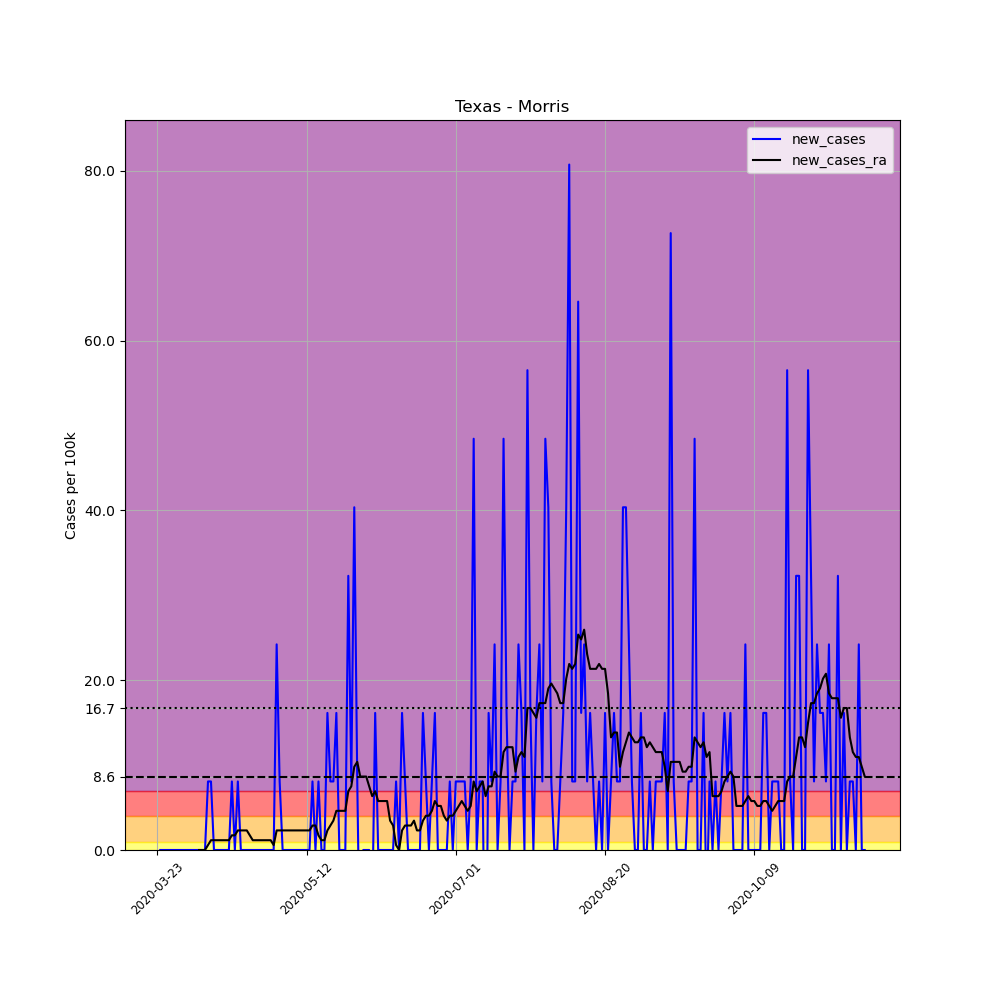

The table this chart was drawn from, first rows:
, date, county, state, fips, cases, deaths, COUNTY, STNAME, CTYNAME, POPESTIMATE2019, per_100k, new_cases, new_cases_ra
292523, 2020-03-23, Morris, Texas, 48343, 1, 0, 343, Texas, Morris, 12388, 8.072, , 
292524, 2020-03-24, Morris, Texas, 48343, 1, 0, 343, Texas, Morris, 12388, 8.072, 0.0, 
292525, 2020-03-25, Morris, Texas, 48343, 1, 0, 343, Texas, Morris, 12388, 8.072, 0.0, 
292526, 2020-03-26, Morris, Texas, 48343, 1, 0, 343, Texas, Morris, 12388, 8.072, 0.0, 
292527, 2020-03-27, Morris, Texas, 48343, 1, 0, 343, Texas, Morris, 12388, 8.072, 0.0, 
292528, 2020-03-28, Morris, Texas, 48343, 1, 0, 343, Texas, Morris, 12388, 8.072, 0.0, 
292529, 2020-03-29, Morris, Texas, 48343, 1, 0, 343, Texas, Morris, 12388, 8.072, 0.0, 
292530, 2020-03-30, Morris, Texas, 48343, 1, 0, 343, Texas, Morris, 12388, 8.072, 0.0, 
292531, 2020-03-31, Morris, Texas, 48343, 1, 0, 343, Texas, Morris, 12388, 8.072, 0.0, 
292532, 2020-04-01, Morris, Texas, 48343, 1, 0, 343, Texas, Morris, 12388, 8.072, 0.0, 
292533, 2020-04-02, Morris, Texas, 48343, 1, 0, 343, Texas, Morris, 12388, 8.072, 0.0, 
292534, 2020-04-03, Morris, Texas, 48343, 1, 0, 343, Texas, Morris, 12388, 8.072, 0.0, 
292535, 2020-04-04, Morris, Texas, 48343, 1, 0, 343, Texas, Morris, 12388, 8.072, 0.0, 
292536, 2020-04-05, Morris, Texas, 48343, 1, 0, 343, Texas, Morris, 12388, 8.072, 0.0, 
292537, 2020-04-06, Morris, Texas, 48343, 1, 0, 343, Texas, Morris, 12388, 8.072, 0.0, 0.0
292538, 2020-04-07, Morris, Texas, 48343, 1, 0, 343, Texas, Morris, 12388, 8.072, 0.0, 0.0
292539, 2020-04-08, Morris, Texas, 48343, 1, 0, 343, Texas, Morris, 12388, 8.072, 0.0, 0.0
292540, 2020-04-09, Morris, Texas, 48343, 2, 0, 343, Texas, Morris, 12388, 16.14, 8.072, 0.5766
292541, 2020-04-10, Morris, Texas, 48343, 3, 0, 343, Texas, Morris, 12388, 24.22, 8.072, 1.153
292542, 2020-04-11, Morris, Texas, 48343, 3, 0, 343, Texas, Morris, 12388, 24.22, 0.0, 1.153
292543, 2020-04-12, Morris, Texas, 48343, 3, 0, 343, Texas, Morris, 12388, 24.22, 0.0, 1.153
292544, 2020-04-13, Morris, Texas, 48343, 3, 0, 343, Texas, Morris, 12388, 24.22, 0.0, 1.153
292545, 2020-04-14, Morris, Texas, 48343, 3, 0, 343, Texas, Morris, 12388, 24.22, 0.0, 1.153
292546, 2020-04-15, Morris, Texas, 48343, 3, 0, 343, Texas, Morris, 12388, 24.22, 0.0, 1.153
292547, 2020-04-16, Morris, Texas, 48343, 3, 0, 343, Texas, Morris, 12388, 24.22, 0.0, 1.153
292548, 2020-04-17, Morris, Texas, 48343, 4, 0, 343, Texas, Morris, 12388, 32.29, 8.072, 1.73
292549, 2020-04-18, Morris, Texas, 48343, 4, 0, 343, Texas, Morris, 12388, 32.29, 0.0, 1.73
292550, 2020-04-19, Morris, Texas, 48343, 5, 0, 343, Texas, Morris, 12388, 40.36, 8.072, 2.306
292551, 2020-04-20, Morris, Texas, 48343, 5, 0, 343, Texas, Morris, 12388, 40.36, 0.0, 2.306
292552, 2020-04-21, Morris, Texas, 48343, 5, 0, 343, Texas, Morris, 12388, 40.36, 0.0, 2.306
292553, 2020-04-22, Morris, Texas, 48343, 5, 0, 343, Texas, Morris, 12388, 40.36, 0.0, 2.306
292554, 2020-04-23, Morris, Texas, 48343, 5, 0, 343, Texas, Morris, 12388, 40.36, 0.0, 1.73
292555, 2020-04-24, Morris, Texas, 48343, 5, 0, 343, Texas, Morris, 12388, 40.36, 0.0, 1.153
292556, 2020-04-25, Morris, Texas, 48343, 5, 0, 343, Texas, Morris, 12388, 40.36, 0.0, 1.153
292557, 2020-04-26, Morris, Texas, 48343, 5, 0, 343, Texas, Morris, 12388, 40.36, 0.0, 1.153
292558, 2020-04-27, Morris, Texas, 48343, 5, 0, 343, Texas, Morris, 12388, 40.36, 0.0, 1.153
292559, 2020-04-28, Morris, Texas, 48343, 5, 0, 343, Texas, Morris, 12388, 40.36, 0.0, 1.153
292560, 2020-04-29, Morris, Texas, 48343, 5, 0, 343, Texas, Morris, 12388, 40.36, 0.0, 1.153
292561, 2020-04-30, Morris, Texas, 48343, 5, 0, 343, Texas, Morris, 12388, 40.36, 0.0, 1.153
292562, 2020-05-01, Morris, Texas, 48343, 5, 0, 343, Texas, Morris, 12388, 40.36, 0.0, 0.5766
292563, 2020-05-02, Morris, Texas, 48343, 8, 0, 343, Texas, Morris, 12388, 64.58, 24.22, 2.306
292564, 2020-05-03, Morris, Texas, 48343, 9, 0, 343, Texas, Morris, 12388, 72.65, 8.072, 2.306
292565, 2020-05-04, Morris, Texas, 48343, 9, 0, 343, Texas, Morris, 12388, 72.65, 0.0, 2.306
292566, 2020-05-05, Morris, Texas, 48343, 9, 0, 343, Texas, Morris, 12388, 72.65, 0.0, 2.306
292567, 2020-05-06, Morris, Texas, 48343, 9, 0, 343, Texas, Morris, 12388, 72.65, 0.0, 2.306
292568, 2020-05-07, Morris, Texas, 48343, 9, 0, 343, Texas, Morris, 12388, 72.65, 0.0, 2.306
292569, 2020-05-08, Morris, Texas, 48343, 9, 0, 343, Texas, Morris, 12388, 72.65, 0.0, 2.306
292570, 2020-05-09, Morris, Texas, 48343, 9, 0, 343, Texas, Morris, 12388, 72.65, 0.0, 2.306
292571, 2020-05-10, Morris, Texas, 48343, 9, 0, 343, Texas, Morris, 12388, 72.65, 0.0, 2.306
292572, 2020-05-11, Morris, Texas, 48343, 9, 0, 343, Texas, Morris, 12388, 72.65, 0.0, 2.306
292573, 2020-05-12, Morris, Texas, 48343, 9, 0, 343, Texas, Morris, 12388, 72.65, 0.0, 2.306
292574, 2020-05-13, Morris, Texas, 48343, 9, 0, 343, Texas, Morris, 12388, 72.65, 0.0, 2.306
292575, 2020-05-14, Morris, Texas, 48343, 10, 0, 343, Texas, Morris, 12388, 80.72, 8.072, 2.883
292576, 2020-05-15, Morris, Texas, 48343, 10, 0, 343, Texas, Morris, 12388, 80.72, 0.0, 2.883
292577, 2020-05-16, Morris, Texas, 48343, 11, 0, 343, Texas, Morris, 12388, 88.8, 8.072, 1.73
292578, 2020-05-17, Morris, Texas, 48343, 11, 0, 343, Texas, Morris, 12388, 88.8, 0.0, 1.153
292579, 2020-05-18, Morris, Texas, 48343, 11, 0, 343, Texas, Morris, 12388, 88.8, 0.0, 1.153
292580, 2020-05-19, Morris, Texas, 48343, 13, 0, 343, Texas, Morris, 12388, 104.9, 16.14, 2.306
292581, 2020-05-20, Morris, Texas, 48343, 14, 0, 343, Texas, Morris, 12388, 113, 8.072, 2.883
292582, 2020-05-21, Morris, Texas, 48343, 15, 0, 343, Texas, Morris, 12388, 121.1, 8.072, 3.46
... 178 more rows
